Labelled photos from "dataset", an image-classification folder in MrHarsh10/tspi_-RKNN_MobileNetV3. The possible labels are: cat, cattle, dog, house, pig.

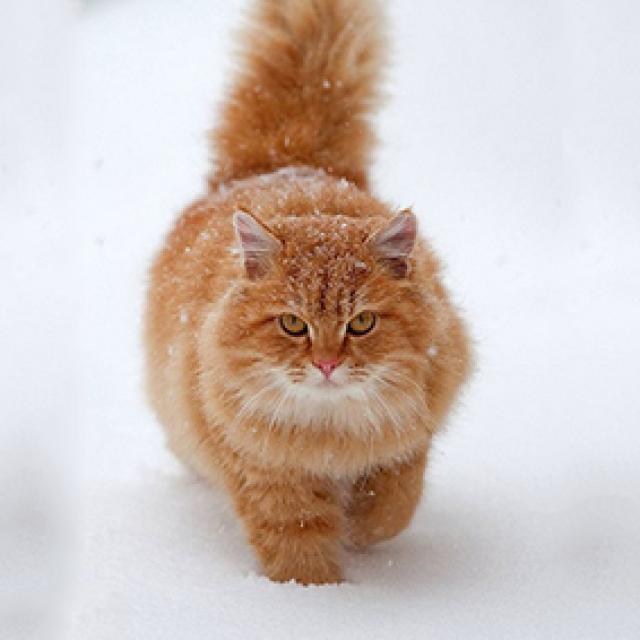
Label: cat

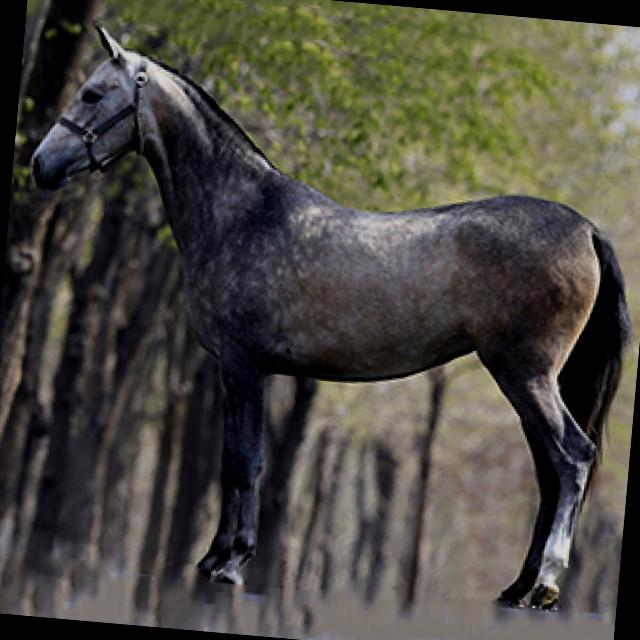
Label: house

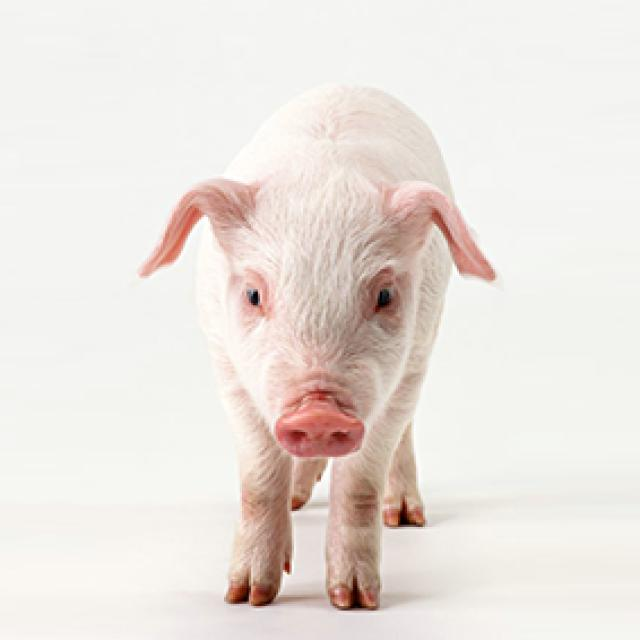
Label: pig

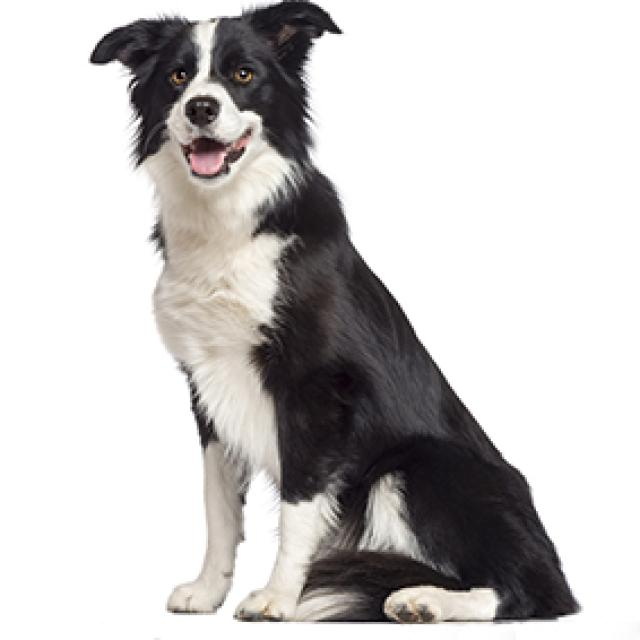
Label: dog

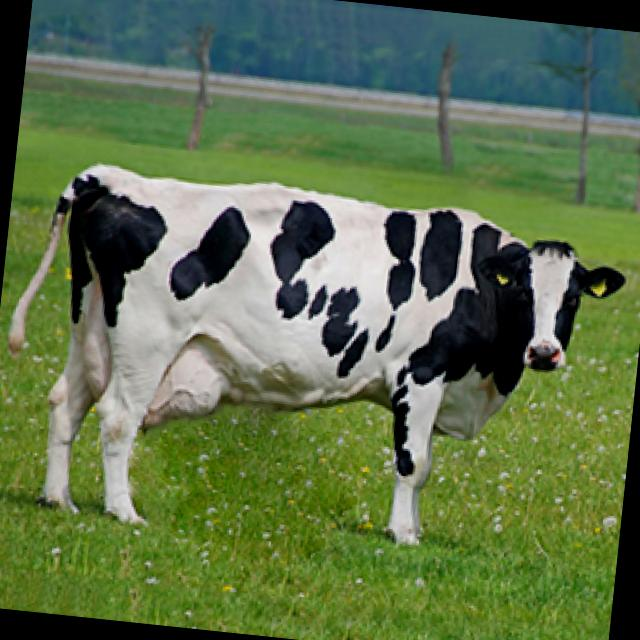
Label: cattle

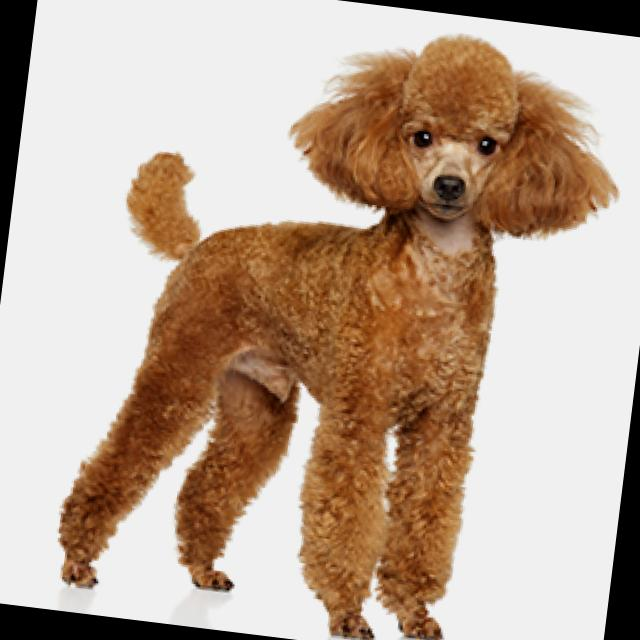
Label: dog
